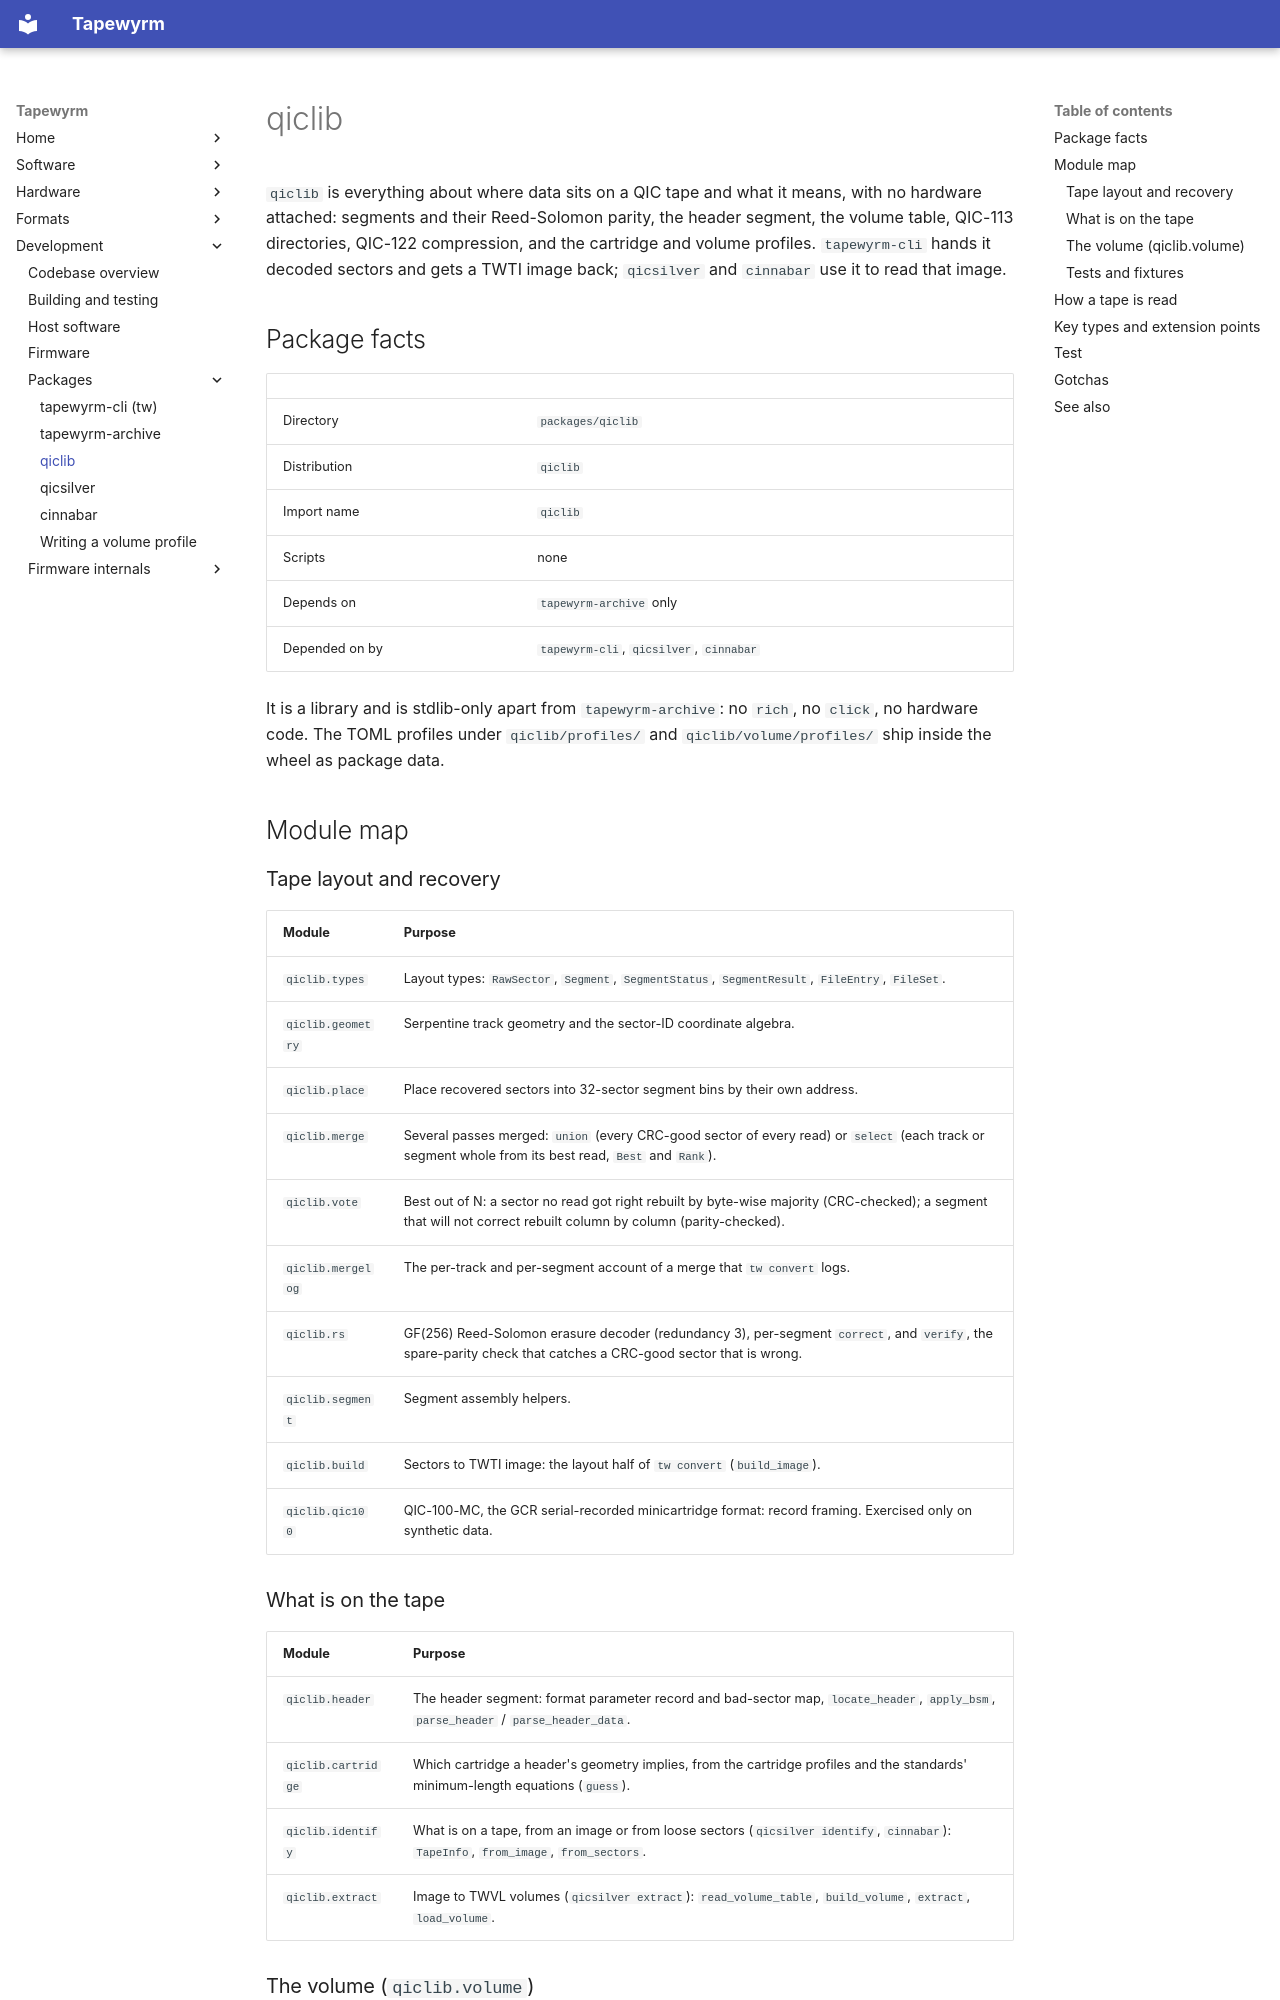

repository: indrora/tapewyrm · page: dev/qiclib/index.html · generator: mkdocs

# qiclib

`qiclib` is everything about where data sits on a QIC tape and what it means,
with no hardware attached: segments and their Reed-Solomon parity, the header
segment, the volume table, QIC-113 directories, QIC-122 compression, and the
cartridge and volume profiles. `tapewyrm-cli` hands it decoded sectors and gets
a TWTI image back; `qicsilver` and `cinnabar` use it to read that image.

## Package facts

| | |
|---|---|
| Directory | `packages/qiclib` |
| Distribution | `qiclib` |
| Import name | `qiclib` |
| Scripts | none |
| Depends on | `tapewyrm-archive` only |
| Depended on by | `tapewyrm-cli`, `qicsilver`, `cinnabar` |

It is a library and is stdlib-only apart from `tapewyrm-archive`: no `rich`,
no `click`, no hardware code. The TOML profiles under `qiclib/profiles/` and
`qiclib/volume/profiles/` ship inside the wheel as package data.

## Module map

### Tape layout and recovery

| Module | Purpose |
|---|---|
| `qiclib.types` | Layout types: `RawSector`, `Segment`, `SegmentStatus`, `SegmentResult`, `FileEntry`, `FileSet`. |
| `qiclib.geometry` | Serpentine track geometry and the sector-ID coordinate algebra. |
| `qiclib.place` | Place recovered sectors into 32-sector segment bins by their own address. |
| `qiclib.merge` | Several passes merged: `union` (every CRC-good sector of every read) or `select` (each track or segment whole from its best read, `Best` and `Rank`). |
| `qiclib.vote` | Best out of N: a sector no read got right rebuilt by byte-wise majority (CRC-checked); a segment that will not correct rebuilt column by column (parity-checked). |
| `qiclib.mergelog` | The per-track and per-segment account of a merge that `tw convert` logs. |
| `qiclib.rs` | GF(256) Reed-Solomon erasure decoder (redundancy 3), per-segment `correct`, and `verify`, the spare-parity check that catches a CRC-good sector that is wrong. |
| `qiclib.segment` | Segment assembly helpers. |
| `qiclib.build` | Sectors to TWTI image: the layout half of `tw convert` (`build_image`). |
| `qiclib.qic100` | QIC-100-MC, the GCR serial-recorded minicartridge format: record framing. Exercised only on synthetic data. |

### What is on the tape

| Module | Purpose |
|---|---|
| `qiclib.header` | The header segment: format parameter record and bad-sector map, `locate_header`, `apply_bsm`, `parse_header` / `parse_header_data`. |
| `qiclib.cartridge` | Which cartridge a header's geometry implies, from the cartridge profiles and the standards' minimum-length equations (`guess`). |
| `qiclib.identify` | What is on a tape, from an image or from loose sectors (`qicsilver identify`, `cinnabar`): `TapeInfo`, `from_image`, `from_sectors`. |
| `qiclib.extract` | Image to TWVL volumes (`qicsilver extract`): `read_volume_table`, `build_volume`, `extract`, `load_volume`. |
